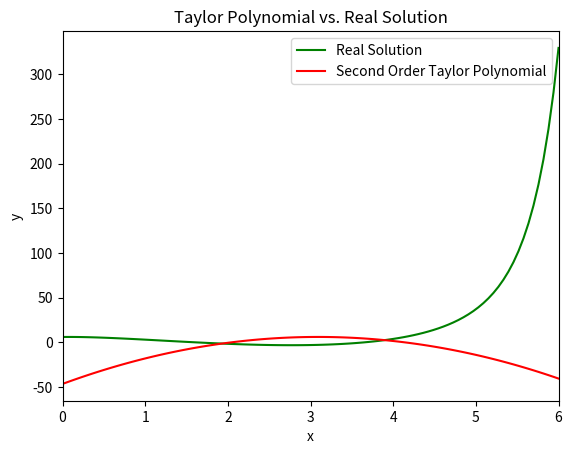

Source code (Python):
import numpy as np
import matplotlib.pyplot as plt
from scipy.integrate import odeint

def model(y, x):
    """
    Matrix Method to solve for the actual solution to the differential equation:
    y'' = (x-2)y' - 2y
    """
    y1, y2 = y
    return [y2, (x-2) * y2 - 2 * y1]

def model2(x):
    """
    Second Order Taylor Polynomial solution near x = 3 of the differential equation:
    y'' = (x-2)y' - 2y
    """
    return 6 + (x-3) - 11/2*(x-3)**2


x = np.linspace(0, 6, 100)  # range of x values
y0 = [6.0, 1.0]

# Solve the differential equation using odeint
y_regular, y_prime = odeint(model, y0, x).T

taylor = model2(x)
    
figure, axis = plt.subplots() 

axis.plot(x, y_regular, label = "Real Solution", color = "green")
axis.plot(x, taylor, label = "Second Order Taylor Polynomial", color = "red")
axis.set_xlabel('x')
axis.set_ylabel('y')

axis.legend()
axis.set_xlim(0, 6)
axis.set_title('Taylor Polynomial vs. Real Solution')

plt.show()